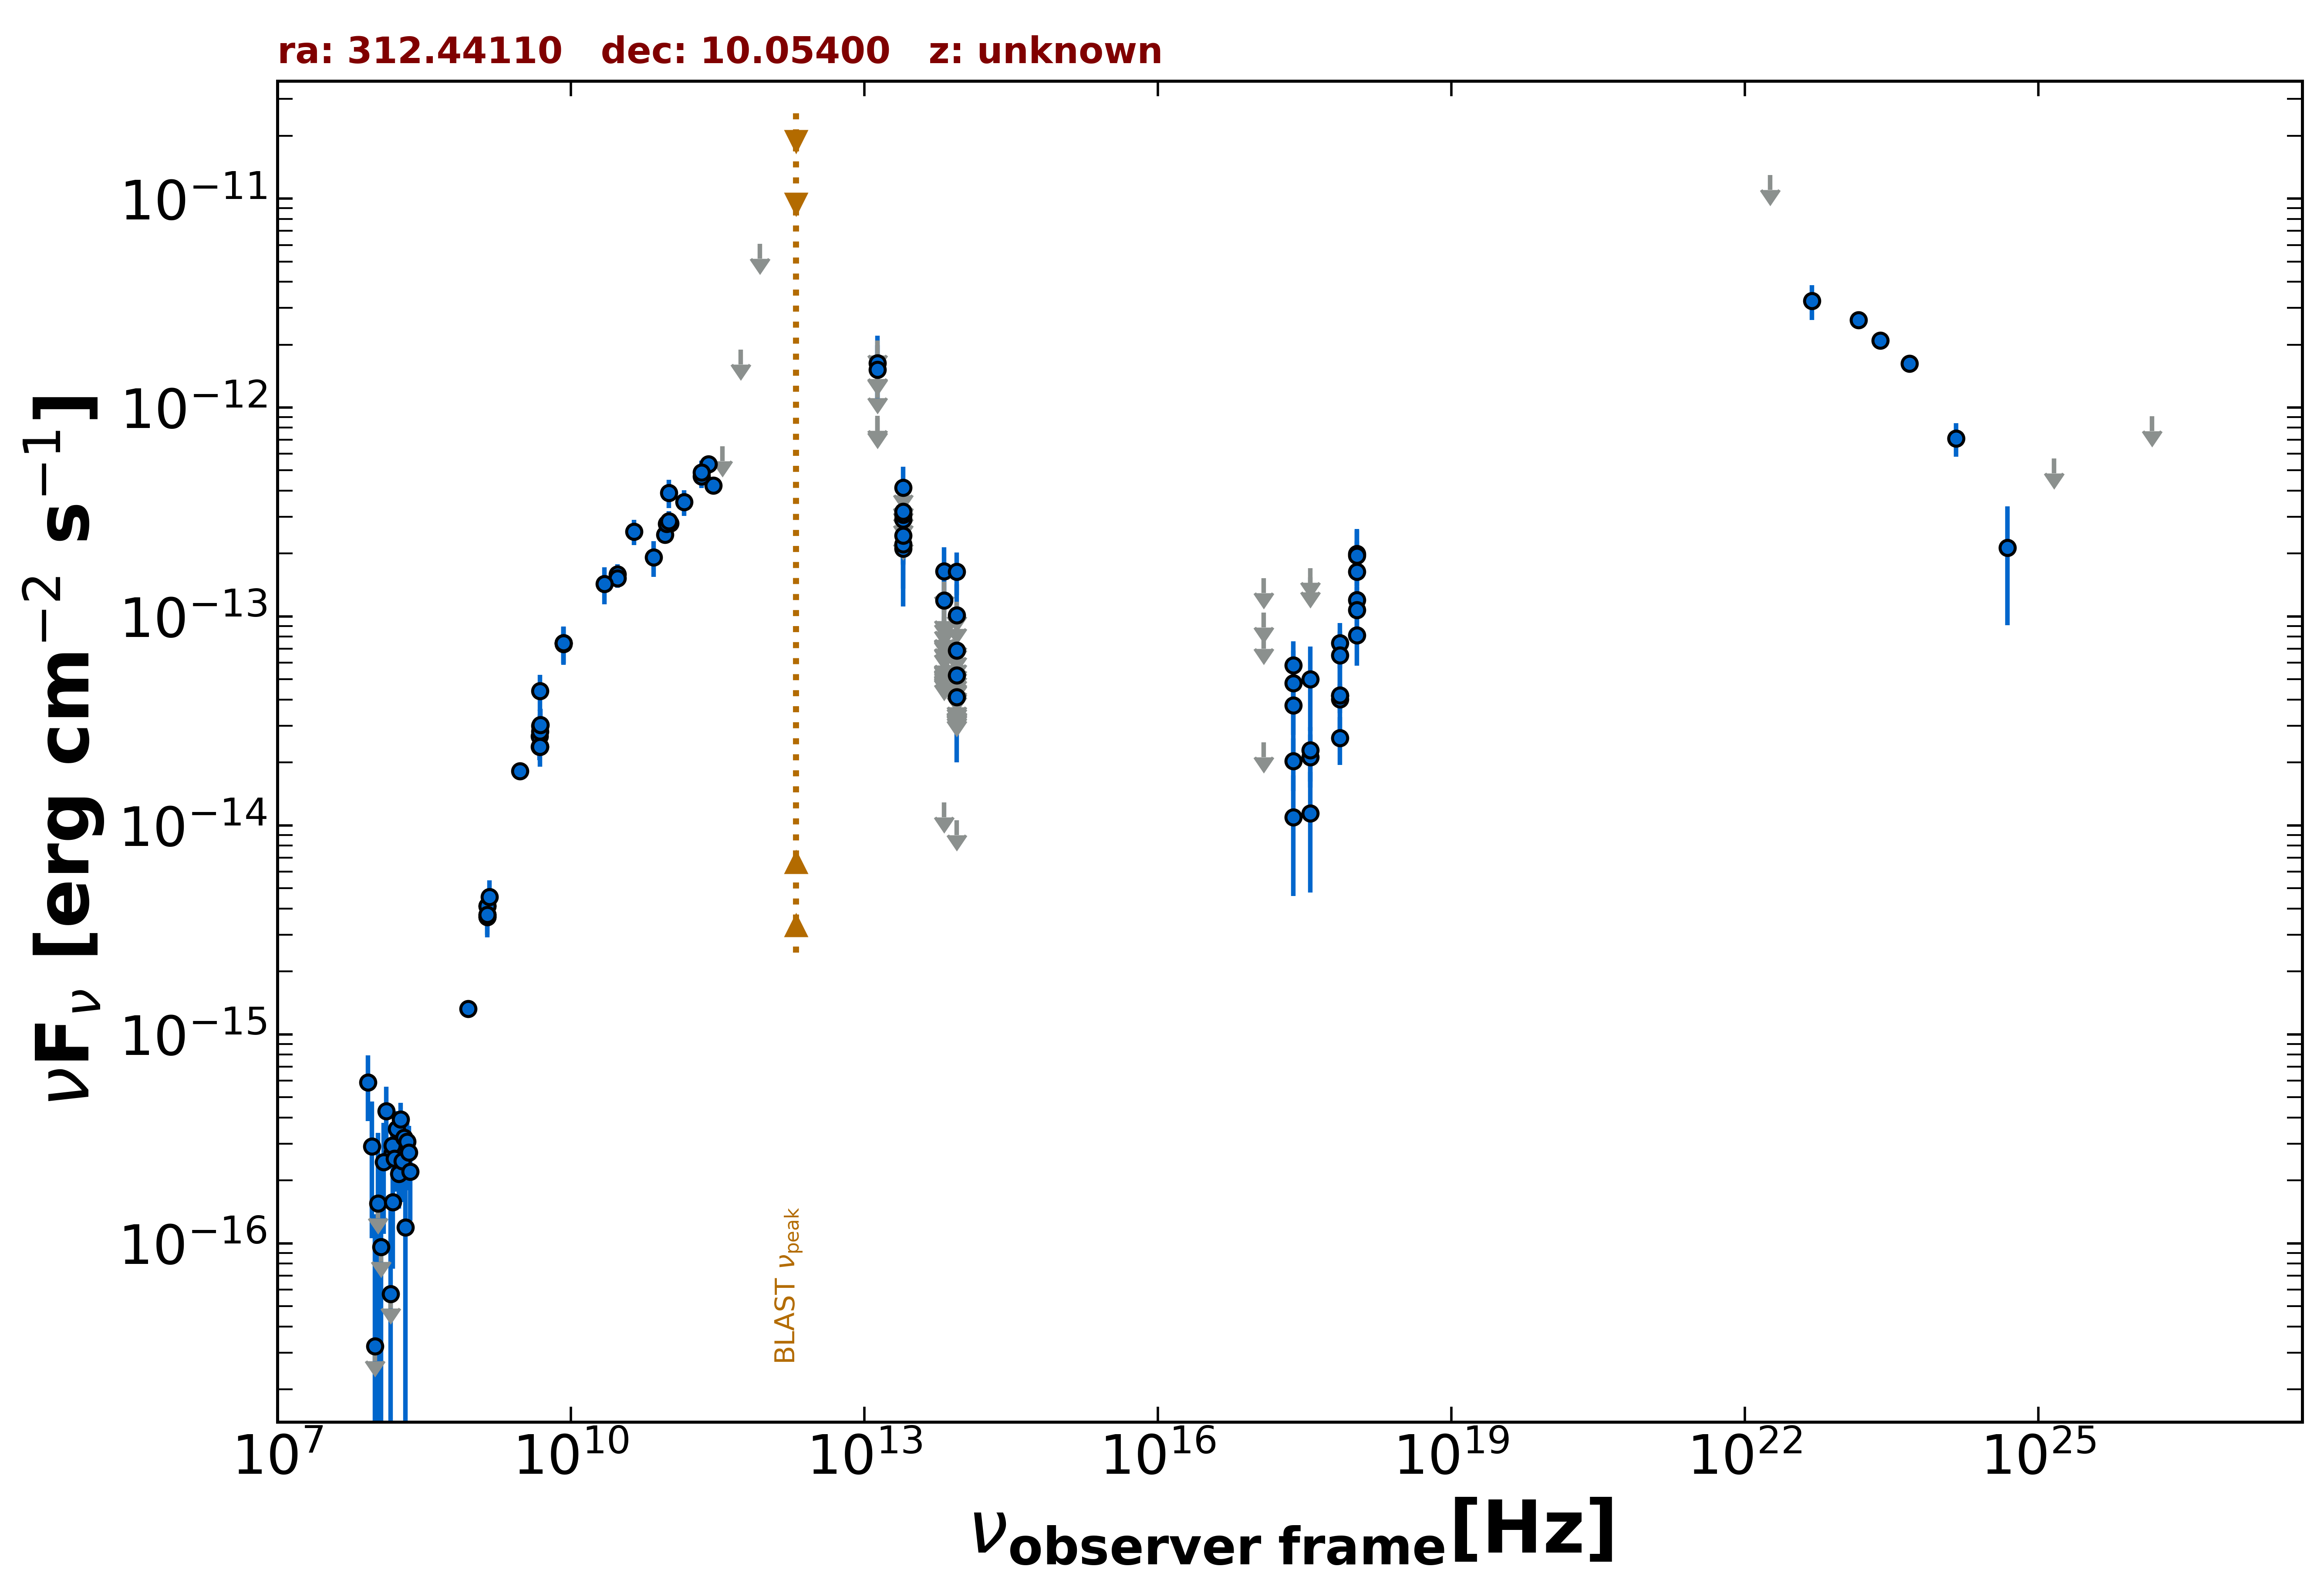

The data file committed next to this chart (first rows):
freq., flux, err_flux, MJD_start, MJD_end, flag, catalog, reference
1.400e+09, 3.735e-15, 3.000e-18, 55000, 55000, , FIRST, White et al. 1997  ApJ  475 479
1.400e+09, 4.115e-15, 1.235e-16, 55000, 55000, , NVSS, Condon et al. 1998  AJ  115  1693
8.870e+08, 1.323e-15, 9.650e-17, 55000, 55000, , RACS, Hale et al. 2021  PASA  38  e058
3.000e+09, 1.822e-14, 1.000e-16, 55000, 55000, , VLASSQL, Gordon et al. 2021  ApJS  255  30
2.418e+17, 2.035e-14, 5.755e-15, 54094, 58286, , 1OUSX, Giommi et al. in preparation
3.627e+17, 2.119e-14, 5.990e-15, 54094, 58286, , 1OUSX, Giommi et al. in preparation
7.253e+17, 4.172e-14, 5.740e-15, 54094, 58286, , 1OUSX, Giommi et al. in preparation
1.088e+18, 1.198e-13, 1.870e-14, 54094, 58286, , 1OUSX, Giommi et al. in preparation
7.253e+17, 4.025e-14, 5.830e-15, 55000, 55000, , 2SXPS, Evans et al. 2020  ApJS  247  54
3.627e+17, 2.287e-14, 6.645e-15, 55000, 55000, , 2SXPS, Evans et al. 2020  ApJS  247  54
1.088e+18, 1.076e-13, 1.838e-14, 55000, 55000, , 2SXPS, Evans et al. 2020  ApJS  247  54
1.500e+08, 2.701e-16, 2.745e-17, 55000, 55000, , TGSS150, Intema et al. 2017  A&A  598  A781
8.400e+09, 7.463e-14, 0.000e+00, 55000, 55000, , CRATES, Healey et al. 2007  ApJS  171  61
4.800e+09, 2.669e-14, 2.350e-15, 55000, 55000, , GB6, Gregory et al. 1996  ApJS  103  427
4.800e+09, 2.381e-14, 3.310e-15, 55000, 55000, , GB87, Gregory et al. 1992  VizieR  VIII/14/j20…
4.850e+09, 2.381e-14, 0.000e+00, 55000, 55000, , NORTH20, White and Becker  1992  ApJS  79  331
1.400e+09, 3.640e-15, 0.000e+00, 55000, 55000, , NORTH20, White and Becker  1992  ApJS  79  331
2.550e+11, 5.354e-13, 5.100e-14, 56128, 56128, , ALMA, Bonato et al. 2019  MNRAS  485  1188
1.035e+11, 2.794e-13, 1.035e-14, 56670, 56670, , ALMA, Bonato et al. 2019  MNRAS  485  1188
9.146e+10, 2.469e-13, 9.150e-15, 56670, 56670, , ALMA, Bonato et al. 2019  MNRAS  485  1188
2.850e+11, 4.246e-13, 2.850e-14, 57192, 57192, , ALMA, Bonato et al. 2019  MNRAS  485  1188
9.506e+10, 2.776e-13, 2.850e-14, 57192, 57192, , ALMA, Bonato et al. 2019  MNRAS  485  1188
1.000e+11, 3.896e-13, 6.025e-14, 55000, 55000, , PCCS2100, GHz The Planck Collaboration 2018  A&A  …
2.170e+11, 4.679e-13, 5.725e-14, 55000, 55000, , PCCS2217, GHz The Planck Collaboration 2018  A&A  …
3.000e+10, 1.592e-13, 1.815e-14, 55000, 55000, , PCCS2, 30 GHz The Planck Collaboration 2018  A&…
3.000e+10, 1.521e-13, 1.500e-14, 55000, 55000, , PCNT, The Planck Collaboration 2018  A&A  619 …
4.400e+10, 2.549e-13, 3.570e-14, 55000, 55000, , PCNT, The Planck Collaboration 2018  A&A  619 …
7.000e+10, 1.923e-13, 3.745e-14, 55000, 55000, , PCNT, The Planck Collaboration 2018  A&A  619 …
1.000e+11, 2.862e-13, 3.250e-14, 55000, 55000, , PCNT, The Planck Collaboration 2018  A&A  619 …
1.430e+11, 3.522e-13, 4.910e-14, 55000, 55000, , PCNT, The Planck Collaboration 2018  A&A  619 …
2.170e+11, 4.887e-13, 6.815e-14, 55000, 55000, , PCNT, The Planck Collaboration 2018  A&A  619 …
3.530e+11, 6.511e-13, 0.000e+00, 55000, 55000, UL, PCNT, The Planck Collaboration 2018  A&A  619 …
5.450e+11, 1.894e-12, 0.000e+00, 55000, 55000, UL, PCNT, The Planck Collaboration 2018  A&A  619 …
8.570e+11, 6.081e-12, 0.000e+00, 55000, 55000, UL, PCNT, The Planck Collaboration 2018  A&A  619 …
8.817e+13, 1.056e-14, 0.000e+00, 55000, 55000, UL, WISE, Wright et al. 2010  AJ  140  1868
6.517e+13, 1.290e-14, 0.000e+00, 55000, 55000, UL, WISE, Wright et al. 2010  AJ  140  1868
2.498e+13, 2.114e-13, 3.520e-14, 55000, 55000, , WISE, Wright et al. 2010  AJ  140  1868
1.363e+13, 8.401e-13, 1.495e-13, 55000, 55000, , WISE, Wright et al. 2010  AJ  140  1868
8.817e+13, 1.013e-13, 4.116e-14, 59140, 59140, , NEOWISE, Mainzer et al. 2014  ApJ  792  30
6.517e+13, 6.865e-14, 0.000e+00, 59140, 59140, UL, NEOWISE, Mainzer et al. 2014  ApJ  792  30
8.817e+13, 5.537e-14, 0.000e+00, 57688, 57688, UL, NEOWISE, Mainzer et al. 2014  ApJ  792  30
6.517e+13, 1.648e-13, 4.960e-14, 57688, 57688, , NEOWISE, Mainzer et al. 2014  ApJ  792  30
8.817e+13, 1.642e-13, 3.800e-14, 57882, 57882, , NEOWISE, Mainzer et al. 2014  ApJ  792  30
6.517e+13, 1.464e-13, 0.000e+00, 57882, 57882, UL, NEOWISE, Mainzer et al. 2014  ApJ  792  30
8.817e+13, 6.868e-14, 2.193e-14, 58613, 58613, , NEOWISE, Mainzer et al. 2014  ApJ  792  30
6.517e+13, 1.192e-13, 4.096e-14, 58613, 58613, , NEOWISE, Mainzer et al. 2014  ApJ  792  30
8.817e+13, 6.457e-14, 0.000e+00, 55325, 55325, UL, WISEME, Wright et al. 2010  AJ  140  1868
6.517e+13, 6.119e-14, 0.000e+00, 55325, 55325, UL, WISEME, Wright et al. 2010  AJ  140  1868
2.498e+13, 4.138e-13, 1.075e-13, 55325, 55325, , WISEME, Wright et al. 2010  AJ  140  1868
1.363e+13, 1.028e-12, 4.520e-13, 55325, 55325, , WISEME, Wright et al. 2010  AJ  140  1868
8.817e+13, 6.894e-14, 0.000e+00, 55326, 55326, UL, WISEME, Wright et al. 2010  AJ  140  1868
6.517e+13, 5.974e-14, 0.000e+00, 55326, 55326, UL, WISEME, Wright et al. 2010  AJ  140  1868
2.498e+13, 3.858e-13, 0.000e+00, 55326, 55326, UL, WISEME, Wright et al. 2010  AJ  140  1868
1.363e+13, 1.635e-12, 5.695e-13, 55326, 55326, , WISEME, Wright et al. 2010  AJ  140  1868
8.817e+13, 3.709e-14, 0.000e+00, 55326, 55326, UL, WISEME, Wright et al. 2010  AJ  140  1868
6.517e+13, 6.466e-14, 0.000e+00, 55326, 55326, UL, WISEME, Wright et al. 2010  AJ  140  1868
2.498e+13, 3.438e-13, 0.000e+00, 55326, 55326, UL, WISEME, Wright et al. 2010  AJ  140  1868
1.363e+13, 1.617e-12, 0.000e+00, 55326, 55326, UL, WISEME, Wright et al. 2010  AJ  140  1868
8.817e+13, 4.976e-14, 0.000e+00, 55505, 55505, UL, WISEME, Wright et al. 2010  AJ  140  1868
6.517e+13, 6.113e-14, 0.000e+00, 55505, 55505, UL, WISEME, Wright et al. 2010  AJ  140  1868
... 127 more rows
